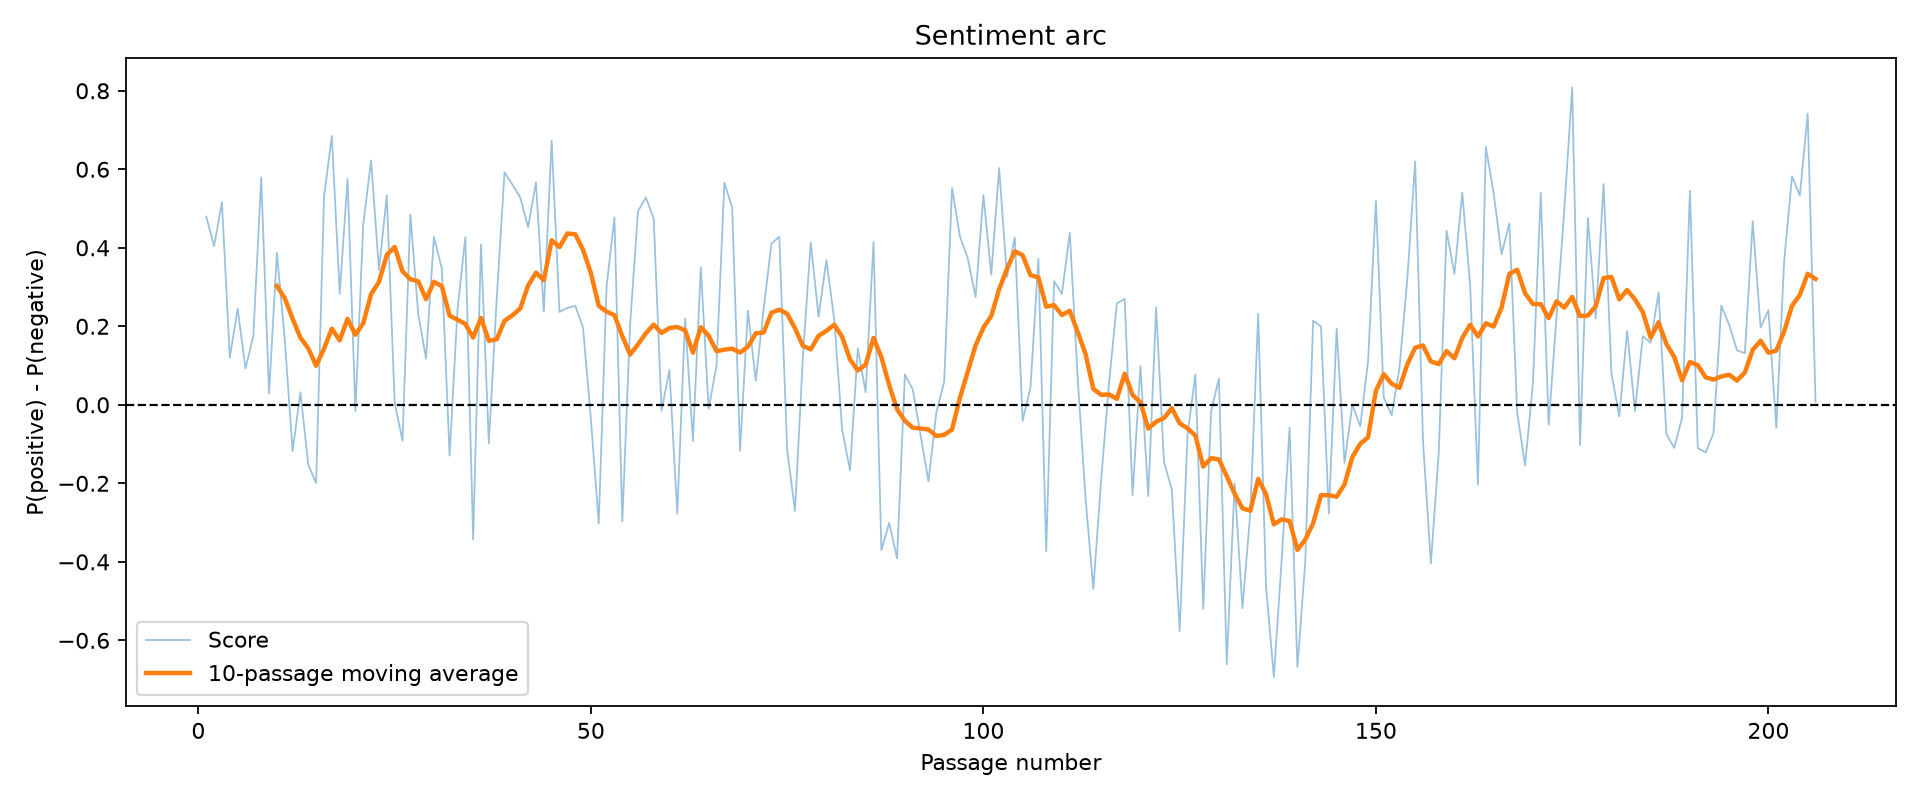

Values plotted in this chart, from the file beside it:
passage_number, score, text
1, 0.4795, 严冬一封锁了大地的时候，则大地满地裂著口。从南到北，从东到西，几尺长的，一丈长的…
2, 0.4043, 旁边若有人看见，趁著这机会，趁著老头子倒下一时还爬不起来的时候，就拾了几个一边吃…
3, 0.5161, 再跑下去，这一批人马在冰天雪地里边竟热气腾腾的了。一直到太阳出来，进了栈房，那些…
4, 0.1197, 其余的如药店的招牌，也不过是：把那戴著花镜的伸出手去在小枕头上号著妇女们的脉管的…
5, 0.2449, 这两条街上没有什么好记载的，有几座庙，有几家烧饼铺，有几家粮栈。?东二道街上有一…
6, 0.09248, 也有在粮栈里当了二年的管帐先生的现在也来上学了。?这小学的学生写起家信来，竟有写…
7, 0.1759, 若是一个月以上不下雨，那大泥坑的质度更纯了，水分完全被蒸发走了，那里边的泥，又黏…
8, 0.5793, 可是若三个月不下雨，这泥坑子就一天一天的干下去，到后来也不过是二三尺深，有些勇敢…
9, 0.02898, 现在再来说那马还是在那里躺著，那些帮忙救马的过路人，都是些普通的老百姓，是这城里…
10, 0.3872, 水大的时间，不但阻碍了车马，且也阻碍了行人，老头走在泥坑子的沿上，两条腿打颤，小…
11, 0.1669, 有的虽然已经过去了多时，还是不能够很快的抬起腿来走路，因为那腿还在打颤。?这一类…
12, -0.1179, 龙王爷还是惹得的吗？?有的说，那学堂的学生都太不像样了，他说他亲眼看见过，学生们…
13, 0.03193, 她说院墙是拆不得的，她说最好种树，若是沿著墙根种上一排树，下起雨来人就可以攀著树…
14, -0.153, 可是又一想，瘟猪肉怎么可以吃得，那么还是泥坑子淹死的吧！?本来这泥坑子一年只淹死…
15, -0.1991, 一进门，炕沿上坐著外祖母，那孩子一边哭著一边扑到外祖母的怀里说：?「姥姥，你吃的…
16, 0.5296, 那里边的人都是天黑了就睡觉，天亮了就起来工作。一年四季，春暖花开、秋雨、冬雪，也…
17, 0.685, 那个乡、那个县、那个村都有些个不幸者，瘸子啦、瞎子啦、疯子或是傻子。?呼兰河这城…
18, 0.2831, 但这也是不声不响的把事就解决了，过了三年二载，若有人提起那件事来，差不多就像人们…
19, 0.5751, 大至喷钱兽、聚宝盆、大金山、大银山，小至丫鬟使女、厨房里的厨子、喂猪的猪官，再小…
20, -0.01589, 车前边的帘子是半掩半卷的，使人得以看到里边去。车里边是红堂堂的铺著大红的褥子。赶…
21, 0.4593, 这院子里边，一切齐全，一切都好，就是看不见这院子的主人在什么地方，未免的使人疑心…
22, 0.6228, 丫鬟、使女，照著阳间的一样，鸡犬猪马，也都和阳间一样，阳间有什么，到了阴间也有，…
23, 0.3433, 他们吃的是粗菜、粗饭，穿的是破烂的衣服，睡觉则睡在车马、人、头之中。?他们这种生…
24, 0.5335, 若有近亲的人如子女父母之类，往往且哭上一场；那哭的语句，数数落落，无异是在做一篇…
25, 0.005588, 耳听的眼看的，都比较的少，所以整天寂寂寞寞的，关起门来在过著生活。破草房有上半间…
26, -0.09173, 第一个是女孩子，十二三岁，伸出手来就拿了一个五吊钱一只的一竹筷子长的大麻花。她的…
27, 0.4841, 他跑得非常之快，他去追著他的姐姐。他的第二个哥哥，他的第三个哥哥，也都跑了上去，…
28, 0.2318, 等母亲起来去把他们追回来的时候，那做母亲的这回可发了威风，让他们一个一个的向著太…
29, 0.1175, 不买的坐在屋子一听这卖凉粉的一招呼，就知道是应烧晚饭的时候了。因为这凉粉一个整个…
30, 0.4276, 」?似乎买豆腐的回答：?「你的豆腐果然不错。」?买不起豆腐的人对那卖豆腐的，就非…
31, 0.3481, 说「晚霞」人们不懂，若一说「火烧云」就连三岁的孩子也会呀呀的往西天空里指给你看。…
32, -0.1295, 跑著跑著，小狗就不知跑到那里去了，大狗也不见了。?又找到了一个大狮子，和娘娘庙门…
33, 0.2406, 这时候，火烧云已经完全下去了。?于是家家户户都进屋去睡觉，关起窗门来。?呼兰河这…
34, 0.4269, 随著月亮上来的星夜，大昴星也不过是月亮的一个马前卒，让它先跑到一步就是了。?夜一…
35, -0.3432, 好不了的，「李永春」药铺，去买二两红花，泡一点红花酒来擦一擦，擦得手指通红也不见…
36, 0.4082, ??呼兰河除了这些卑琐平凡的实际生活之外，在精神上，也还有不少的盛举，如?跳大神…
37, -0.09795, 大神拿了这鼓，站起来就乱跳，先诉说那附在她身上的神灵的下山的经历，是乘著云，是随…
38, 0.2703, 还有些女人，拉著孩子，抱著孩子，哭天叫地的从墙头上跳过来，跳过来看跳神的。?跳到…
39, 0.5922, 那鼓声就好像故意招惹那般不幸的人，打得有急有慢，好像一个迷路的人在夜里诉说著他的…
40, 0.5608, 黄昏时候的七月，火烧云刚刚落下去，街道上发著显微的白光，嘁嘁喳喳，把往日的寂静都…
41, 0.5281, 但在女子这方面可就万万不可，绝对的不可以；若是有钱的寡妇的独养女，又当别论，因为…
42, 0.4524, 一直闹到月亮来到了中天，大昴星，二昴星，三昴星都出齐了的时候，才算渐渐的从繁华的…
43, 0.5662, 于是就真像被鬼一个一个的托著走了。?打过了三更，河沿上一个人也没有了，河里边一个…
44, 0.2374, 既不卖票，那怕你就有钱，也没有办法。?只搭戏台，就搭三五天。?台子的架一竖起来，…
45, 0.6729, 走起路来像客人，吃起瓜子来，头不歪眼不斜的，温文尔雅，都变成了大家闺秀。有的著蛋…
46, 0.2365, 接姑娘，唤女婿，小外孙也要去。……」?于是乎不但小外甥，三姨二姑也都聚在了一起。…
47, 0.2468, 从表面上看来，她们并不是像姊妹，丝毫没有亲热的表现。面面相对的，不知道她们两个人…
48, 0.2524, 」?只说了这么一句，看样子并不像是送礼物，并不像今人似的，送一点礼物很怕邻居左右…
49, 0.1965, 于是乌三八四的，离走的前一天晚上，真是忙了个不休，就要分散的姊妹们连说个话儿的工…
50, -0.03697, 假若两家都生了男孩，那就不能勉强规定了。两家都生了女孩也是不能够规定的。?但是这…
51, -0.3019, 而一个年轻的女子竟敢了，上战场不一定死，也许回来闹个一官半职的。可是跳井就很难不…
52, 0.3025, 但是若有一个唱木偶戏的这时候来在台下，唱起来，问他们看不看，那他们一定不看的，那…
53, 0.4774, 回到乡下去，他也跟著人家说长道短的，偶尔人家问了他说的是那出戏，他竟瞪了眼睛，说…
54, -0.2968, 对这大嚷大叫的人，别人虽然讨厌，但也不敢去禁止，你若让她小一点声讲话，她会骂了出…
55, 0.2065, 再说戏台下边也有一些个调情的，那都是南街豆腐房里的嫂嫂，或是碾磨房的碾官磨官的老…
56, 0.4932, 那就连头也不能够抬的，那里还敢细看。?现在在戏台上看看怕不要紧，假设有人问道，就…
57, 0.5281, 夜里大戏散了，人们都回家了，只有这等连车带马的，他们就在沙滩上过夜。好像出征的军…
58, 0.4741, 竟有一起来就先梳洗打扮的，打扮好了，才吃饭，一吃了饭就走了。总之一到逛庙这天，各…
59, -0.01523, 那些烧香的人，虽然说是求子求孙，是先该向娘娘来烧香的，但是人们都以为阴间也是一样…
60, 0.08907, 就说女鬼吧，也都不怎样恶，至多也不过披头散发的就完了，也决没有像老爷庙里那般泥像…
... 146 more rows
